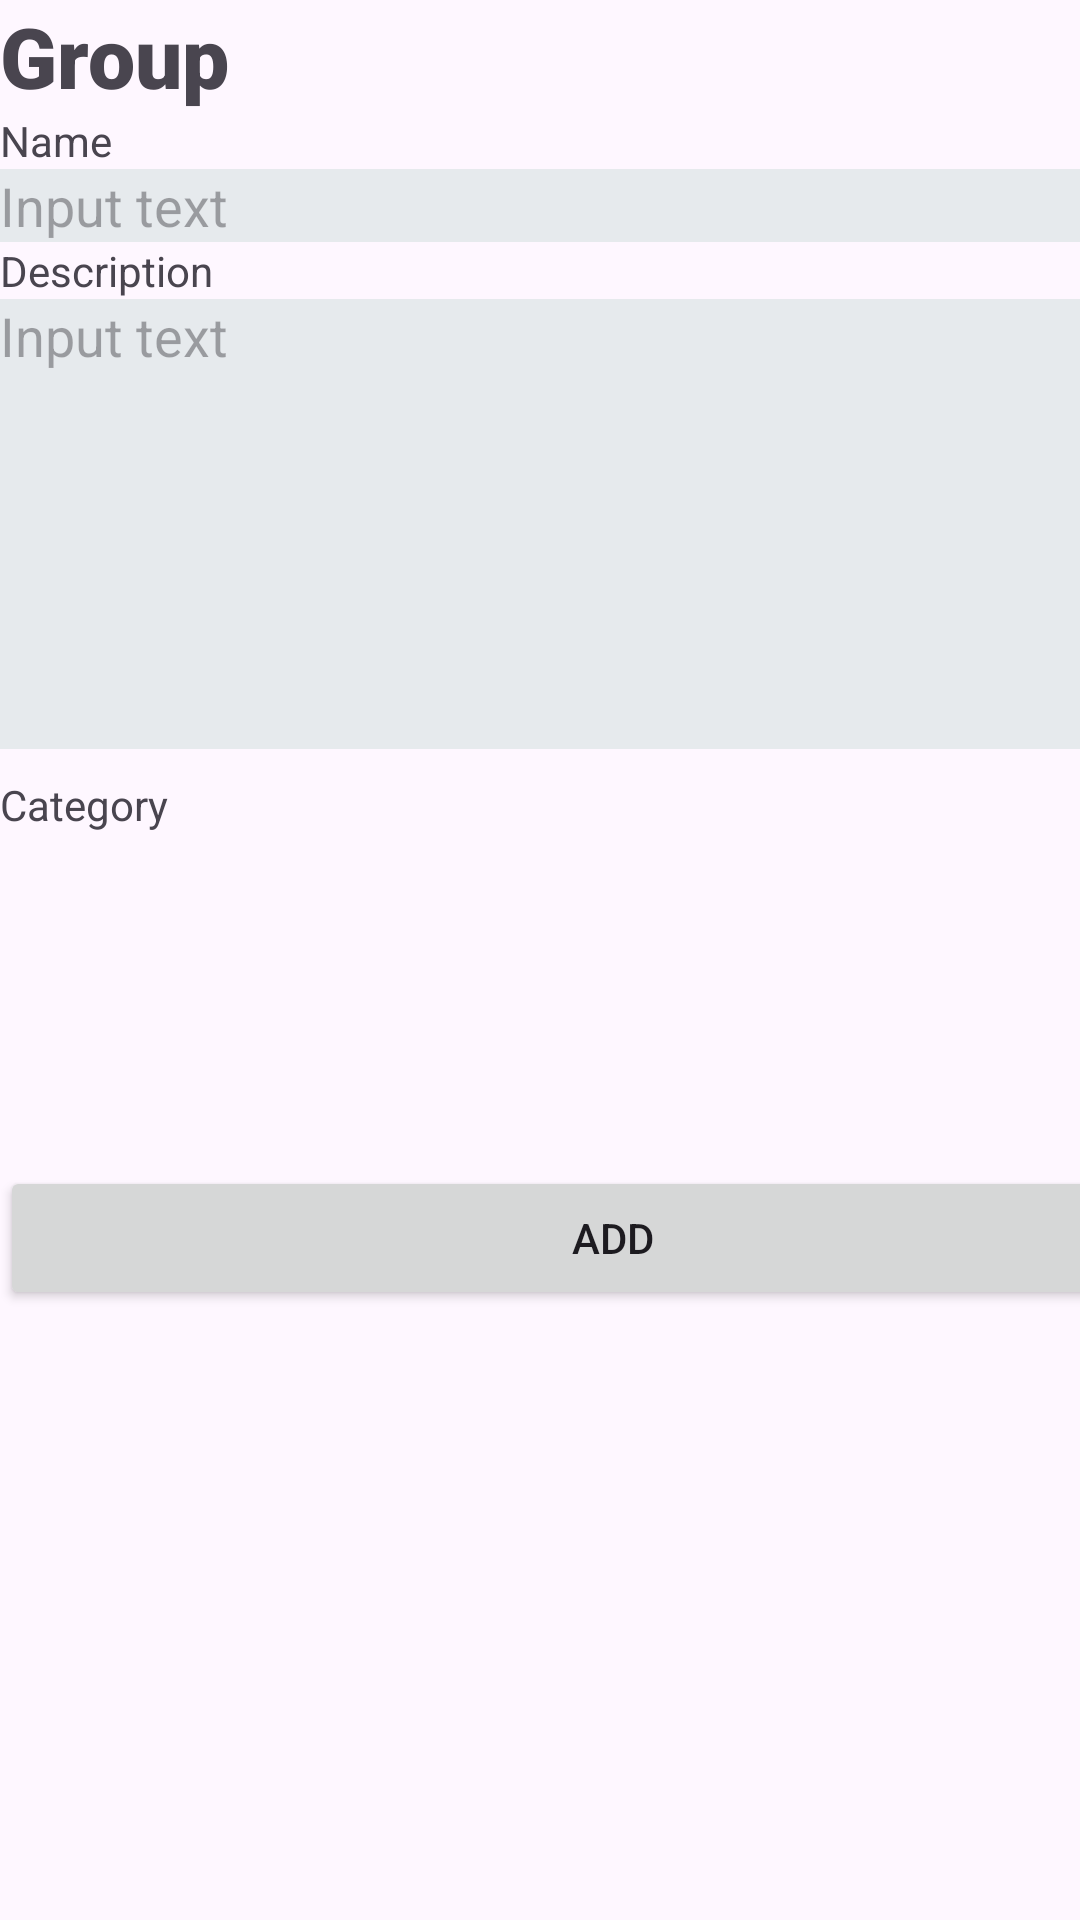

Reconstruct the res/layout file that produces this screen, plus the resources it refers to.
<!-- AndroidManifest.xml: application theme Theme.LetsGo -->
<!-- res/layout/new_group.xml -->
<?xml version="1.0" encoding="utf-8"?>
<androidx.constraintlayout.widget.ConstraintLayout xmlns:android="http://schemas.android.com/apk/res/android"
    xmlns:app="http://schemas.android.com/apk/res-auto"
    xmlns:tools="http://schemas.android.com/tools"
    android:layout_width="match_parent"
    android:layout_height="match_parent">

    <LinearLayout
        android:layout_width="409dp"
        android:layout_height="729dp"
        android:orientation="vertical"
        tools:layout_editor_absoluteX="1dp"
        tools:layout_editor_absoluteY="1dp">

        <TextView
            android:id="@+id/groupHeading"
            android:layout_width="match_parent"
            android:layout_height="wrap_content"
            android:fontFamily="sans-serif-black"
            android:text="Group"
            android:textSize="28dp"
            android:textStyle="bold" />

        <LinearLayout
            android:layout_width="match_parent"
            android:layout_height="wrap_content"
            android:orientation="vertical">

            <TextView
                android:id="@+id/textView15"
                android:layout_width="match_parent"
                android:layout_height="wrap_content"
                android:text="Name" />

            <EditText
                android:id="@+id/groupName"
                android:layout_width="match_parent"
                android:layout_height="wrap_content"
                android:background="#E6EAED"
                android:hint="Input text" />

        </LinearLayout>

        <LinearLayout
            android:layout_width="match_parent"
            android:layout_height="178dp"
            android:orientation="vertical">

            <TextView
                android:id="@+id/textView4"
                android:layout_width="match_parent"
                android:layout_height="wrap_content"
                android:text="Description" />

            <EditText
                android:id="@+id/groupDesc"
                android:layout_width="match_parent"
                android:layout_height="150dp"
                android:hint="Input text"
                android:background="#E6EAED"
                android:gravity="top|start"/>

        </LinearLayout>

        <LinearLayout
            android:layout_width="match_parent"
            android:layout_height="65dp"
            android:orientation="vertical">

            <TextView
                android:id="@+id/textView5"
                android:layout_width="match_parent"
                android:layout_height="wrap_content"
                android:text="Category" />

            <Spinner
                android:id="@+id/groupCategory"
                android:layout_width="match_parent"
                android:layout_height="wrap_content"
                android:background="#E6EAED"/>
        </LinearLayout>

        <ImageView
            android:id="@+id/imageView2"
            android:layout_width="61dp"
            android:layout_height="65dp" />

        <Button
            android:id="@+id/groupAddbutton"
            android:layout_width="match_parent"
            android:layout_height="wrap_content"
            android:text="Add" />

    </LinearLayout>
</androidx.constraintlayout.widget.ConstraintLayout>
<!-- resources referenced by this layout -->
<resources>
  <style name="Theme.LetsGo" parent="Base.Theme.LetsGo">
          
          <item name="colorPrimary">@color/darkorange</item>
          <item name="colorPrimaryVariant">@color/darkorange</item>
          <item name="colorOnPrimary">@color/white</item>
          
          <item name="colorSecondary">@color/teal_200</item>
          <item name="colorSecondaryVariant">@color/teal_700</item>
          <item name="colorOnSecondary">@color/black</item>
          
          <item name="android:statusBarColor">@color/darkorange</item>
          
      </style>
  <style name="Base.Theme.LetsGo" parent="Theme.Material3.DayNight.NoActionBar">
          
          
      </style>
  <color name="darkorange">#ff8c00</color>
  <color name="white">#FFFFFF</color>
  <color name="teal_200">#FF03DAC5</color>
  <color name="teal_700">#FF018786</color>
  <color name="black">#000000</color>
</resources>
